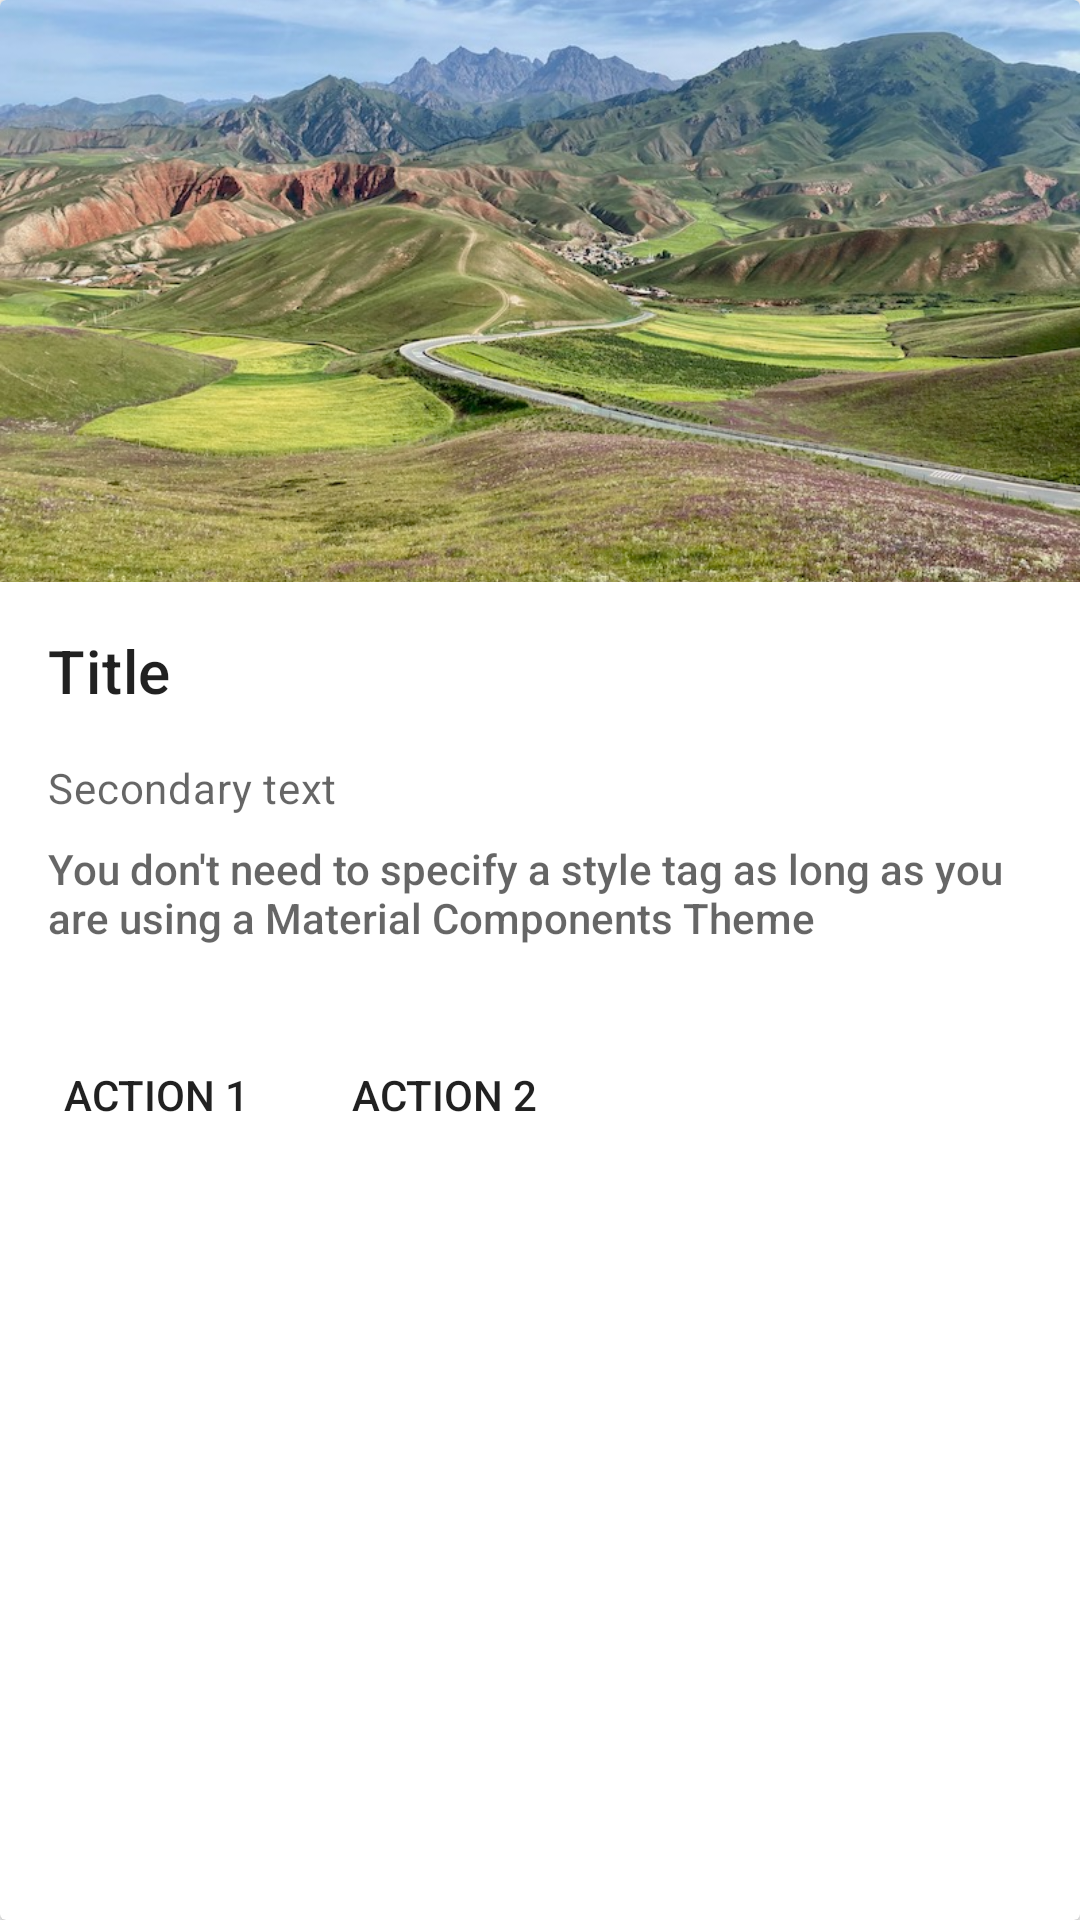

This screen was rendered from an Android layout file. Write that file and the resources it references.
<!-- AndroidManifest.xml: application theme Theme.App -->
<!-- res/layout/cards.xml -->
<?xml version="1.0" encoding="utf-8"?>
<com.google.android.material.card.MaterialCardView xmlns:android="http://schemas.android.com/apk/res/android"
    xmlns:tools="http://schemas.android.com/tools"
    android:layout_width="match_parent"
    android:layout_height="wrap_content"
    android:layout_margin="8dp">

    <LinearLayout
        android:layout_width="match_parent"
        android:layout_height="wrap_content"
        android:orientation="vertical">

        <ImageView
            android:layout_width="match_parent"
            android:layout_height="194dp"
            android:scaleType="centerCrop"
            android:src="@drawable/media"
            tools:ignore="ContentDescription" />

        <LinearLayout
            android:layout_width="match_parent"
            android:layout_height="wrap_content"
            android:orientation="vertical"
            android:padding="16dp">

            <TextView
                android:layout_width="wrap_content"
                android:layout_height="wrap_content"
                android:text="@string/title"
                android:textAppearance="?attr/textAppearanceHeadline6" />

            <TextView
                android:layout_width="wrap_content"
                android:layout_height="wrap_content"
                android:layout_marginTop="16dp"
                android:text="@string/secondary_text"
                android:textAppearance="?attr/textAppearanceBody2"
                android:textColor="?android:attr/textColorSecondary" />

            <TextView
                android:layout_width="wrap_content"
                android:layout_height="wrap_content"
                android:layout_marginTop="8dp"
                android:text="@string/supporting_text"
                android:textAppearance="@style/TextAppearance.AppCompat.Body2"
                android:textColor="?android:attr/textColorSecondary" />
        </LinearLayout>

        <LinearLayout
            android:layout_width="wrap_content"
            android:layout_height="wrap_content"
            android:layout_margin="8dp"
            android:orientation="horizontal">

            <com.google.android.material.button.MaterialButton
                style="?attr/borderlessButtonStyle"
                android:layout_width="wrap_content"
                android:layout_height="wrap_content"
                android:layout_marginEnd="8dp"
                android:text="@string/action_1" />

            <com.google.android.material.button.MaterialButton
                style="?attr/borderlessButtonStyle"
                android:layout_width="wrap_content"
                android:layout_height="wrap_content"
                android:text="@string/action_2" />
        </LinearLayout>
    </LinearLayout>
</com.google.android.material.card.MaterialCardView>
<!-- resources referenced by this layout -->
<resources>
  <!-- drawable media: jpg bitmap (drawable-xxhdpi, 237784 bytes) -->
  <string name="action_1">Action 1</string>
  <string name="action_2">Action 2</string>
  <string name="secondary_text">Secondary text</string>
  <string name="supporting_text">You don\'t need to specify a style tag as long as you are using a Material Components Theme</string>
  <string name="title">Title</string>
  <style name="Theme.App" parent="Theme.AppCompat.Light.NoActionBar">
          <item name="colorPrimary">@color/deep_orange_400</item>
          <item name="android:statusBarColor">?attr/colorPrimaryVariant</item>
          <item name="android:windowLightStatusBar" tools:targetApi="m">false</item>
  
          <item name="colorControlNormal">@color/grey_50</item>
          
          <item name="colorPrimaryVariant">@color/deep_orange_800</item>
          <item name="colorSecondaryVariant">@color/deep_orange_800</item>
          <item name="colorSurface">@color/deep_orange_800</item>
          <item name="colorOnPrimary">@color/grey_50</item>
          <item name="colorOnSecondary">@color/deep_orange_800</item>
          <item name="colorOnBackground">@color/deep_orange_800</item>
          <item name="colorOnError">@color/deep_orange_800</item>
          <item name="colorOnSurface">@color/deep_orange_800</item>
          <item name="scrimBackground">@color/deep_orange_800</item>
          <item name="textAppearanceHeadline1">@style/TextAppearance.MaterialComponents.Headline1
          </item>
          <item name="textAppearanceHeadline2">@style/TextAppearance.MaterialComponents.Headline2
          </item>
          <item name="textAppearanceHeadline3">@style/TextAppearance.MaterialComponents.Headline3
          </item>
          <item name="textAppearanceHeadline4">@style/TextAppearance.MaterialComponents.Headline4
          </item>
          <item name="textAppearanceHeadline5">@style/TextAppearance.MaterialComponents.Headline5
          </item>
          <item name="textAppearanceHeadline6">@style/TextAppearance.MaterialComponents.Headline6
          </item>
          <item name="textAppearanceSubtitle1">@style/TextAppearance.MaterialComponents.Subtitle1
          </item>
          <item name="textAppearanceSubtitle2">@style/TextAppearance.MaterialComponents.Subtitle2
          </item>
          <item name="textAppearanceBody1">@style/TextAppearance.MaterialComponents.Body1</item>
          <item name="textAppearanceBody2">@style/TextAppearance.MaterialComponents.Body2</item>
          <item name="textAppearanceCaption">@style/TextAppearance.MaterialComponents.Caption</item>
          <item name="textAppearanceButton">@style/TextAppearance.MaterialComponents.Button</item>
          <item name="textAppearanceOverline">@style/TextAppearance.MaterialComponents.Overline</item>
  
          <item name="snackbarStyle">@style/Widget.App.Snackbar</item>
          <item name="snackbarButtonStyle">@style/Widget.App.SnackbarButton</item>
      </style>
  <color name="deep_orange_400">#FF7043</color>
  <color name="grey_50">#FAFAFA</color>
  <color name="deep_orange_800">#C63F17</color>
  <style name="Widget.App.Snackbar" parent="Widget.MaterialComponents.Snackbar">
          <item name="materialThemeOverlay">@style/ThemeOverlay.App.Snackbar</item>
          <item name="actionTextColorAlpha">1</item>
      </style>
  <style name="Widget.App.SnackbarButton" parent="Widget.MaterialComponents.Button.TextButton.Snackbar">
          <item name="android:textColor">@color/grey_50</item>
      </style>
  <style name="ThemeOverlay.App.Snackbar" parent="">
          <item name="colorPrimary">@color/grey_50</item>
          <item name="colorOnSurface">@color/cyan_300</item>
      </style>
  <color name="cyan_300">#4DD0E1</color>
</resources>
